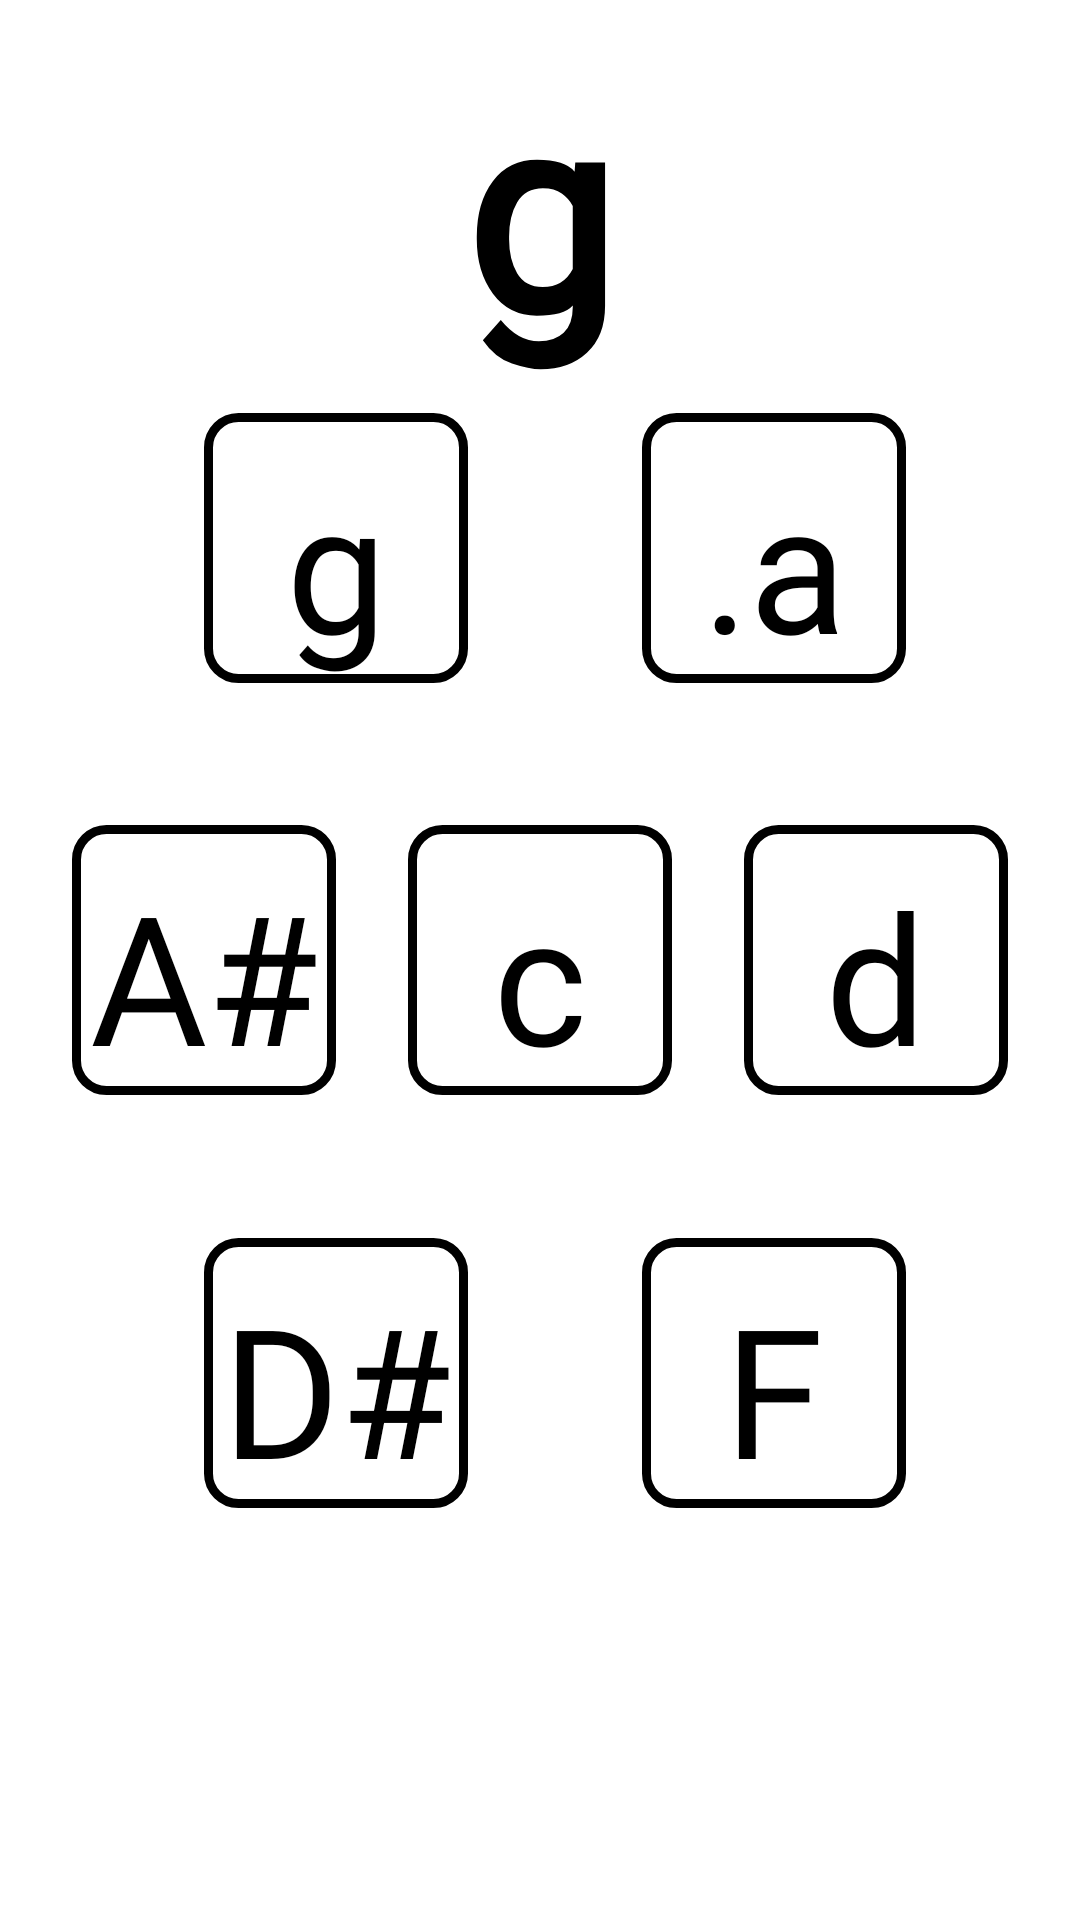

Android layout source for this screen:
<!-- AndroidManifest.xml: application theme AppTheme -->
<!-- res/layout/activity_min_g.xml -->
<?xml version="1.0" encoding="utf-8"?>
<androidx.constraintlayout.widget.ConstraintLayout xmlns:android="http://schemas.android.com/apk/res/android"
    xmlns:app="http://schemas.android.com/apk/res-auto"
    xmlns:tools="http://schemas.android.com/tools"
    android:layout_width="match_parent"
    android:layout_height="match_parent"
    android:background="#ffffff"
    android:orientation="vertical"
    tools:context=".min_g">


    <TextView
        android:id="@+id/min_g_label"
        android:layout_width="wrap_content"
        android:layout_height="wrap_content"
        android:fontFamily="@font/intut"
        android:text="@string/m_g"
        android:textColor="#000000"
        android:textSize="90sp"
        android:textStyle="bold"
        app:layout_constraintBottom_toTopOf="@+id/g"
        app:layout_constraintEnd_toEndOf="parent"
        app:layout_constraintStart_toStartOf="parent"
        app:layout_constraintTop_toTopOf="parent"
        tools:ignore="MissingConstraints" />

    <Button
        android:id="@+id/g"
        android:layout_width="wrap_content"
        android:layout_height="wrap_content"
        android:background="@drawable/main_theme"
        android:fontFamily="@font/intut"
        android:text="@string/mg_g"
        android:textAllCaps="false"
        android:textColor="#000000"
        android:textSize="60sp"
        app:layout_constraintBottom_toBottomOf="@+id/as"
        app:layout_constraintEnd_toEndOf="@+id/c"
        app:layout_constraintStart_toStartOf="parent"
        app:layout_constraintTop_toTopOf="parent"
        tools:ignore="MissingConstraints" />

    <Button
        android:id="@+id/a"
        android:layout_width="wrap_content"
        android:layout_height="wrap_content"
        android:background="@drawable/main_theme"
        android:fontFamily="@font/intut"
        android:text="@string/mg_aA"
        android:textAllCaps="false"
        android:textColor="#000000"
        android:textSize="60sp"
        app:layout_constraintBottom_toBottomOf="@+id/d"
        app:layout_constraintEnd_toEndOf="parent"
        app:layout_constraintStart_toEndOf="@+id/g"
        app:layout_constraintTop_toTopOf="parent"
        tools:ignore="MissingConstraints" />

    <Button
        android:id="@+id/as"
        android:layout_width="wrap_content"
        android:layout_height="wrap_content"
        android:background="@drawable/main_theme"
        android:fontFamily="@font/intut"
        android:text="@string/mg_as"
        android:textAllCaps="false"
        android:textColor="#000000"
        android:textSize="60sp"
        app:layout_constraintBottom_toBottomOf="parent"
        app:layout_constraintEnd_toStartOf="@+id/c"
        app:layout_constraintStart_toStartOf="parent"
        app:layout_constraintTop_toTopOf="parent"
        tools:ignore="MissingConstraints" />

    <Button
        android:id="@+id/c"
        android:layout_width="wrap_content"
        android:layout_height="wrap_content"
        android:background="@drawable/main_theme"
        android:fontFamily="@font/intut"
        android:text="@string/mg_c"
        android:textAllCaps="false"
        android:textColor="#000000"
        android:textSize="60sp"
        app:layout_constraintBottom_toBottomOf="parent"
        app:layout_constraintEnd_toEndOf="parent"
        app:layout_constraintStart_toStartOf="parent"
        app:layout_constraintTop_toTopOf="parent"
        tools:ignore="MissingConstraints" />

    <Button
        android:id="@+id/d"
        android:layout_width="wrap_content"
        android:layout_height="wrap_content"
        android:background="@drawable/main_theme"
        android:fontFamily="@font/intut"
        android:text="@string/mg_d"
        android:textAllCaps="false"
        android:textColor="#000000"
        android:textSize="60sp"
        app:layout_constraintBottom_toBottomOf="parent"
        app:layout_constraintEnd_toEndOf="parent"
        app:layout_constraintStart_toEndOf="@+id/c"
        app:layout_constraintTop_toTopOf="parent"
        tools:ignore="MissingConstraints" />

    <Button
        android:id="@+id/ds"
        android:layout_width="wrap_content"
        android:layout_height="wrap_content"
        android:background="@drawable/main_theme"
        android:fontFamily="@font/intut"
        android:text="@string/mg_ds"
        android:textAllCaps="false"
        android:textColor="#000000"
        android:textSize="60sp"
        app:layout_constraintBottom_toBottomOf="parent"
        app:layout_constraintEnd_toEndOf="@+id/c"
        app:layout_constraintStart_toStartOf="parent"
        app:layout_constraintTop_toTopOf="@+id/as"
        tools:ignore="MissingConstraints" />

    <Button
        android:id="@+id/f"
        android:layout_width="wrap_content"
        android:layout_height="wrap_content"
        android:background="@drawable/main_theme"
        android:fontFamily="@font/intut"
        android:text="@string/mg_f"
        android:textAllCaps="false"
        android:textColor="#000000"
        android:textSize="60sp"
        app:layout_constraintBottom_toBottomOf="parent"
        app:layout_constraintEnd_toEndOf="parent"
        app:layout_constraintStart_toEndOf="@+id/ds"
        app:layout_constraintTop_toTopOf="@+id/d"
        tools:ignore="MissingConstraints" />


</androidx.constraintlayout.widget.ConstraintLayout>
<!-- resources referenced by this layout -->
<resources>
  <!-- drawable main_theme (drawable) -->
  <?xml version="1.0" encoding="utf-8"?>
  <shape xmlns:android="http://schemas.android.com/apk/res/android" android:shape="rectangle" >
      <corners
          android:radius="10dp"
          />
  
      <stroke
          android:width="3dp"
          android:color="#000000"
          />
      <padding
          android:left="0dp"
          android:top="10dp"
          android:right="0dp"
          android:bottom="0dp"
          />
  </shape>
  <string name="m_g">g</string>
  <string name="mg_aA">.a</string>
  <string name="mg_as">A#</string>
  <string name="mg_c">c</string>
  <string name="mg_d">d</string>
  <string name="mg_ds">D#</string>
  <string name="mg_f">F</string>
  <string name="mg_g">g</string>
  <style name="AppTheme" parent="Theme.AppCompat.NoActionBar">
          
          <item name="colorPrimary">#000000</item>
          <item name="colorPrimaryDark">#000000</item>
          <item name="colorAccent">#000000</item>
      </style>
</resources>
